Dataset: data (GitHub, azief27saclolo/Thesis-Project). Classes: early blight leaf, healthy leaf, late blight leaf, septoria leaf.

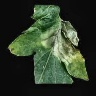
Label: late blight leaf

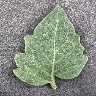
Label: healthy leaf

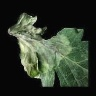
Label: late blight leaf

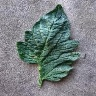
Label: early blight leaf

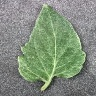
Label: healthy leaf

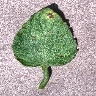
Label: septoria leaf
